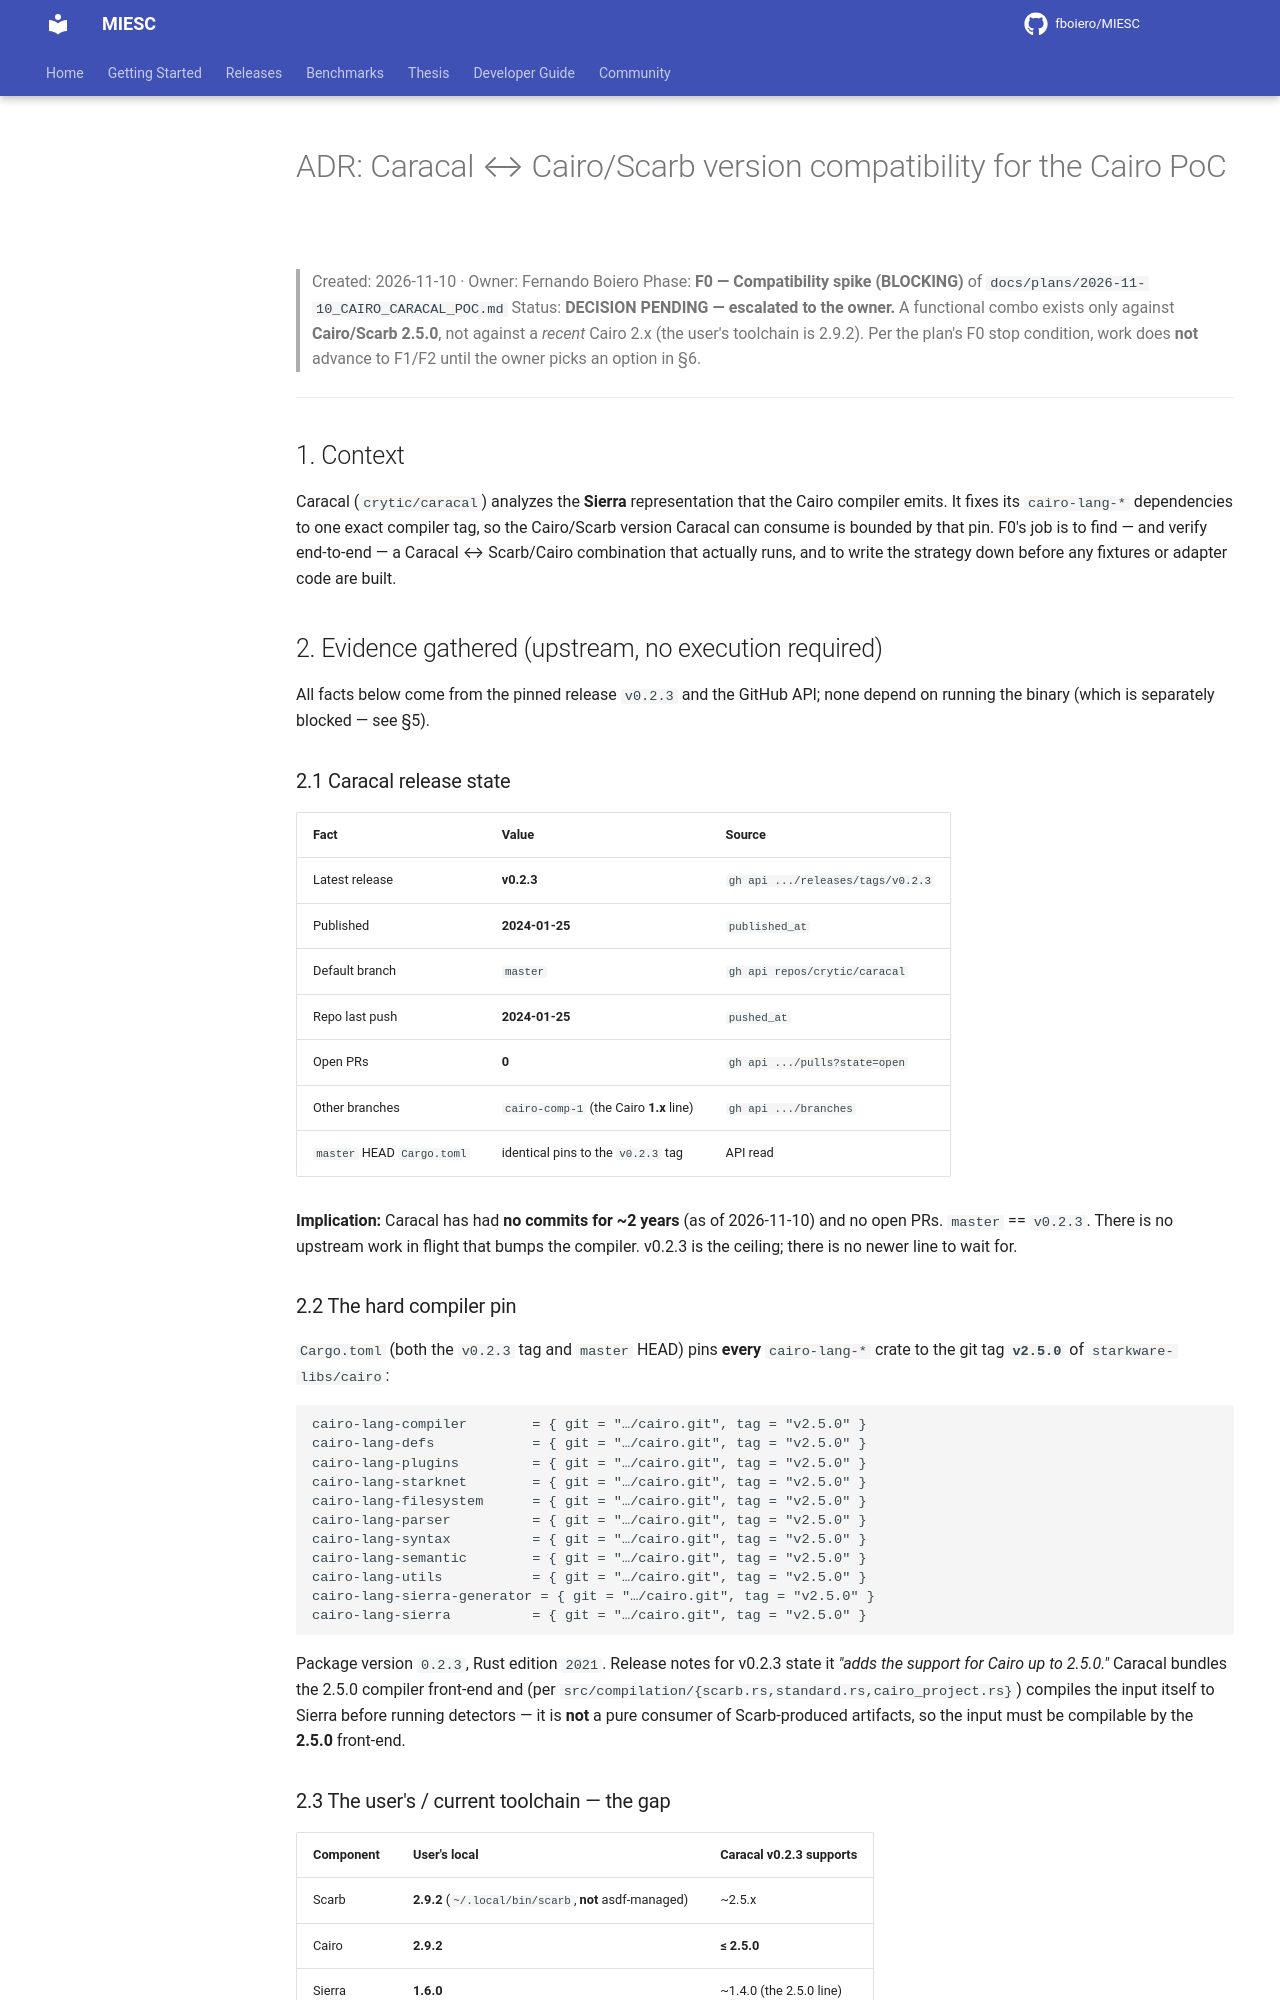

repository: fboiero/MIESC · page: plans/2026-11-10_CAIRO_CARACAL_POC_ADR/index.html · generator: jekyll

# ADR: Caracal ↔ Cairo/Scarb version compatibility for the Cairo PoC

> Created: 2026-11-10 · Owner: Fernando Boiero
> Phase: **F0 — Compatibility spike (BLOCKING)** of
> `docs/plans/2026-11-10_CAIRO_CARACAL_POC.md`
> Status: **DECISION PENDING — escalated to the owner.** A functional combo
> exists only against **Cairo/Scarb 2.5.0**, not against a *recent* Cairo 2.x
> (the user's toolchain is 2.9.2). Per the plan's F0 stop condition, work does
> **not** advance to F1/F2 until the owner picks an option in §6.

---

## 1. Context

Caracal (`crytic/caracal`) analyzes the **Sierra** representation that the Cairo
compiler emits. It fixes its `cairo-lang-*` dependencies to one exact compiler
tag, so the Cairo/Scarb version Caracal can consume is bounded by that pin. F0's
job is to find — and verify end-to-end — a Caracal ↔ Scarb/Cairo combination
that actually runs, and to write the strategy down before any fixtures or
adapter code are built.

## 2. Evidence gathered (upstream, no execution required)

All facts below come from the pinned release `v0.2.3` and the GitHub API; none
depend on running the binary (which is separately blocked — see §5).

### 2.1 Caracal release state

| Fact | Value | Source |
|---|---|---|
| Latest release | **v0.2.3** | `gh api .../releases/tags/v0.2.3` |
| Published | **2024-01-25** | `published_at` |
| Default branch | `master` | `gh api repos/crytic/caracal` |
| Repo last push | **2024-01-25** | `pushed_at` |
| Open PRs | **0** | `gh api .../pulls?state=open` |
| Other branches | `cairo-comp-1` (the Cairo **1.x** line) | `gh api .../branches` |
| `master` HEAD `Cargo.toml` | identical pins to the `v0.2.3` tag | API read |

**Implication:** Caracal has had **no commits for ~2 years** (as of 2026-11-10)
and no open PRs. `master` == `v0.2.3`. There is no upstream work in flight that
bumps the compiler. v0.2.3 is the ceiling; there is no newer line to wait for.

### 2.2 The hard compiler pin

`Cargo.toml` (both the `v0.2.3` tag and `master` HEAD) pins **every**
`cairo-lang-*` crate to the git tag **`v2.5.0`** of `starkware-libs/cairo`:

```
cairo-lang-compiler        = { git = "…/cairo.git", tag = "v2.5.0" }
cairo-lang-defs            = { git = "…/cairo.git", tag = "v2.5.0" }
cairo-lang-plugins         = { git = "…/cairo.git", tag = "v2.5.0" }
cairo-lang-starknet        = { git = "…/cairo.git", tag = "v2.5.0" }
cairo-lang-filesystem      = { git = "…/cairo.git", tag = "v2.5.0" }
cairo-lang-parser          = { git = "…/cairo.git", tag = "v2.5.0" }
cairo-lang-syntax          = { git = "…/cairo.git", tag = "v2.5.0" }
cairo-lang-semantic        = { git = "…/cairo.git", tag = "v2.5.0" }
cairo-lang-utils           = { git = "…/cairo.git", tag = "v2.5.0" }
cairo-lang-sierra-generator = { git = "…/cairo.git", tag = "v2.5.0" }
cairo-lang-sierra          = { git = "…/cairo.git", tag = "v2.5.0" }
```

Package version `0.2.3`, Rust edition `2021`. Release notes for v0.2.3 state it
*"adds the support for Cairo up to 2.5.0."* Caracal bundles the 2.5.0 compiler
front-end and (per `src/compilation/{scarb.rs,standard.rs,cairo_project.rs}`)
compiles the input itself to Sierra before running detectors — it is **not** a
pure consumer of Scarb-produced artifacts, so the input must be compilable by
the **2.5.0** front-end.

### 2.3 The user's / current toolchain — the gap

| Component | User's local | Caracal v0.2.3 supports |
|---|---|---|
| Scarb | **2.9.2** (`~/.local/bin/scarb`, **not** asdf-managed) | ~2.5.x |
| Cairo | **2.9.2** | **≤ 2.5.0** |
| Sierra | **1.6.0** | ~1.4.0 (the 2.5.0 line) |

The user is **four minor Cairo releases ahead** of what Caracal can parse, and
the public Starknet toolchain has moved further still (2.11+). A contract
written for edition `2024_07`/Cairo 2.9 is not guaranteed to compile under the
2.5.0 front-end Caracal carries.

> ⚠ PATH note: `scarb` resolves to `~/.local/bin/scarb`, which **asdf does not
> manage**. A `.tool-versions` pin can therefore be silently ignored. Any pin
> for the Caracal path must be verified with `which -a scarb && scarb --version`
> from the spike directory, and kept **local** (never `asdf global`).
